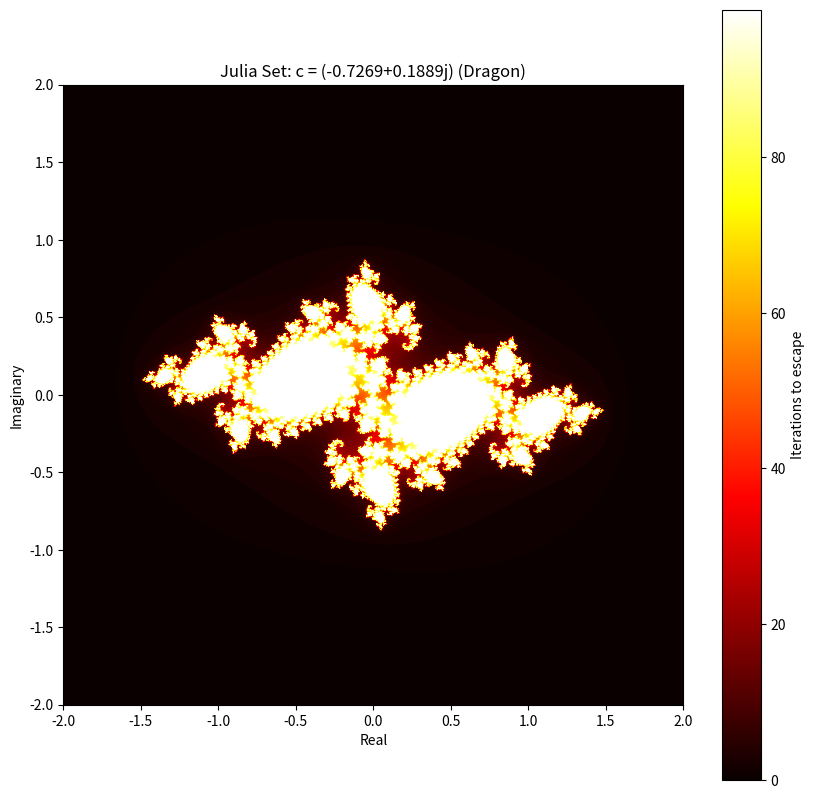
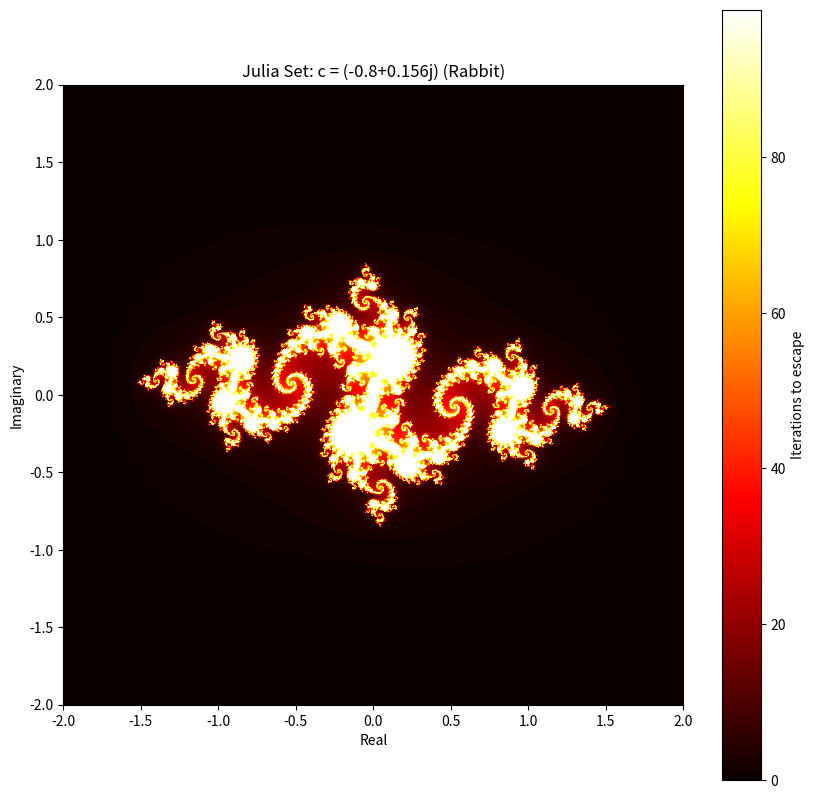
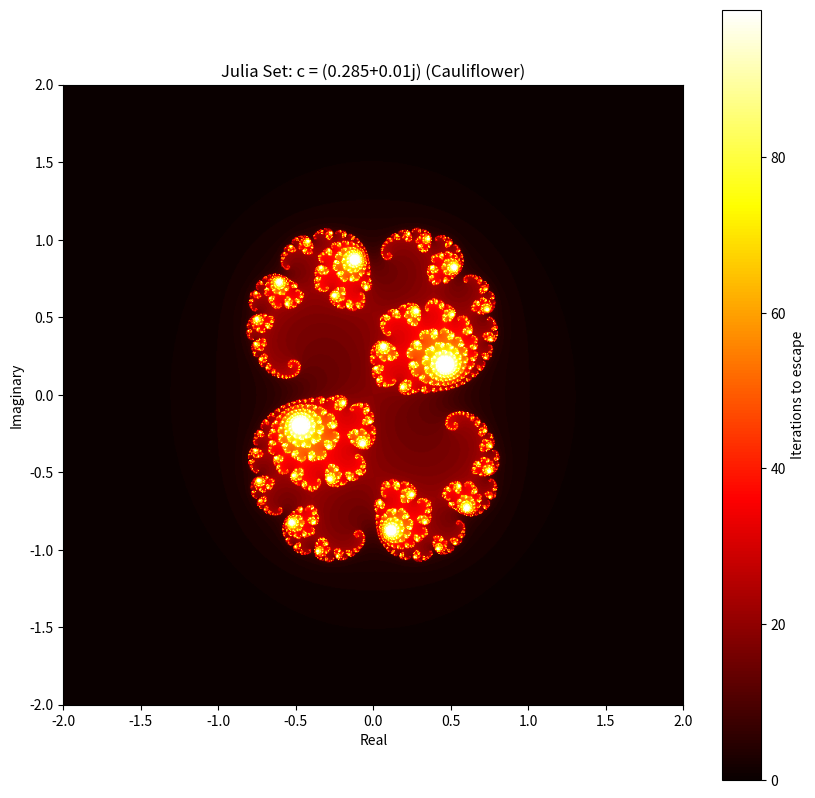
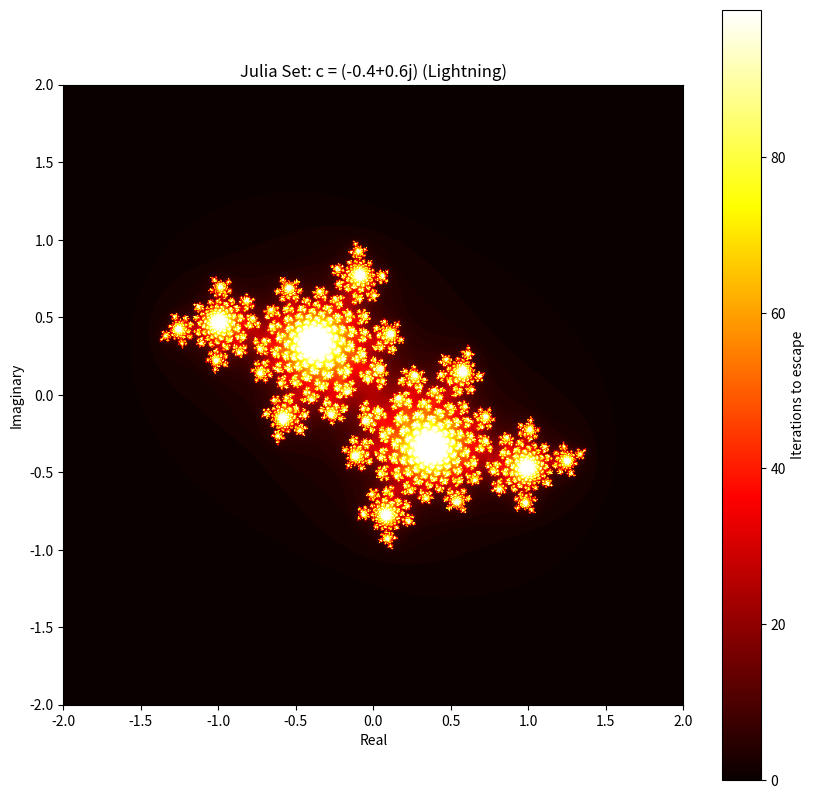

Write the Python code that produced these figures, in order.
"""Julia Sets - Mandelbrot's beautiful cousins"""
import numpy as np
import matplotlib.pyplot as plt

def julia_set(c_param, xmin=-2, xmax=2, ymin=-2, ymax=2, width=800, height=800, max_iter=100):
    """Julia set: z = z² + c where c is fixed, z varies"""
    x = np.linspace(xmin, xmax, width)
    y = np.linspace(ymin, ymax, height)
    X, Y = np.meshgrid(x, y)
    Z = X + 1j * Y  # Starting z values (not c!)
    
    iterations = np.zeros(Z.shape, dtype=int)
    
    for i in range(max_iter):
        mask = np.abs(Z) <= 2
        Z[mask] = Z[mask]**2 + c_param  # Fixed c parameter
        iterations[mask] = i
    
    return iterations

def plot_julia(c_param, title_suffix=""):
    """Plot a Julia set for given c parameter"""
    result = julia_set(c_param, max_iter=100)
    
    plt.figure(figsize=(10, 10))
    plt.imshow(result, extent=[-2, 2, -2, 2], cmap='hot', origin='lower')
    plt.colorbar(label='Iterations to escape')
    plt.title(f'Julia Set: c = {c_param} {title_suffix}')
    plt.xlabel('Real')
    plt.ylabel('Imaginary')
    plt.show()

if __name__ == '__main__':
    # Famous Julia sets
    plot_julia(-0.7269 + 0.1889j, "(Dragon)")
    plot_julia(-0.8 + 0.156j, "(Rabbit)")
    plot_julia(0.285 + 0.01j, "(Cauliflower)")
    plot_julia(-0.4 + 0.6j, "(Lightning)")